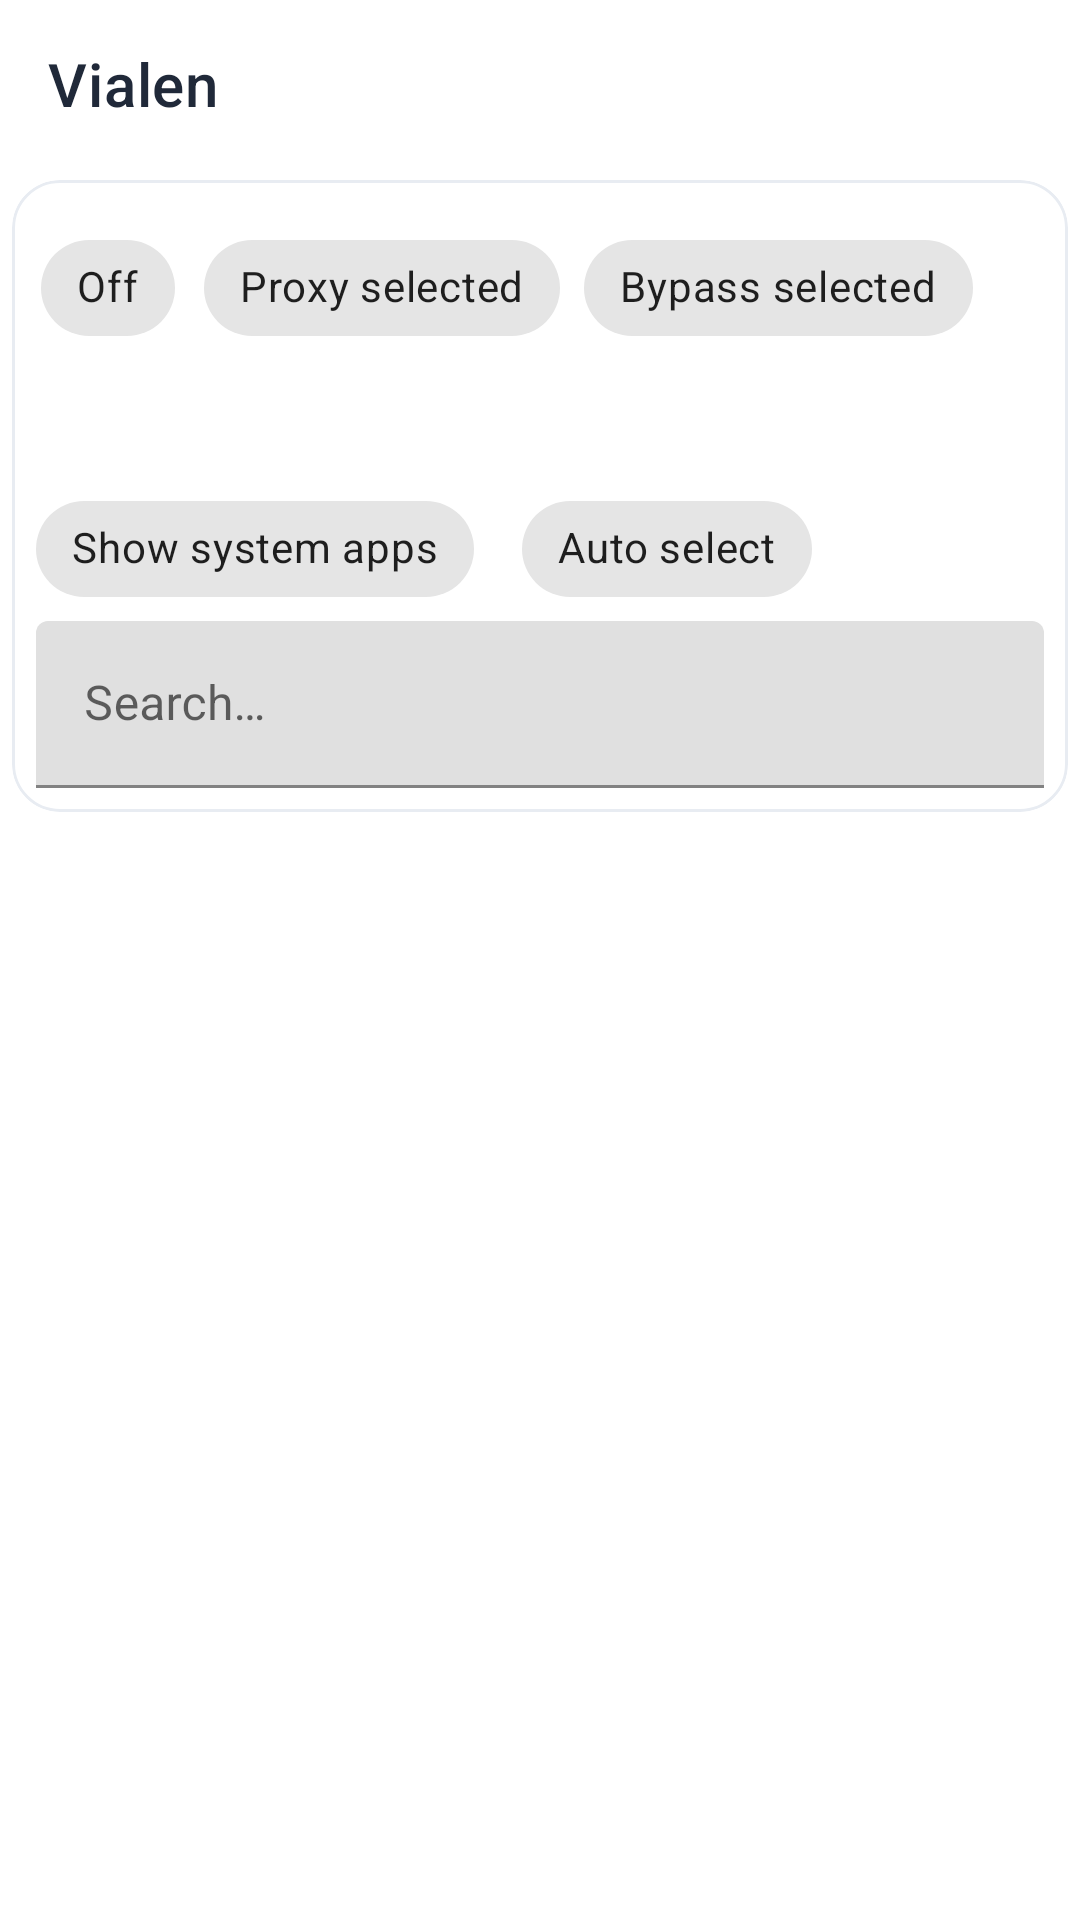

This screen was rendered from an Android layout file. Write that file and the resources it references.
<!-- AndroidManifest.xml: application theme Theme.Start -->
<!-- res/layout/layout_apps.xml -->
<androidx.coordinatorlayout.widget.CoordinatorLayout xmlns:android="http://schemas.android.com/apk/res/android" xmlns:app="http://schemas.android.com/apk/res-auto" xmlns:ns2="http://schemas.android.com/tools" android:layout_width="match_parent" android:layout_height="match_parent" android:duplicateParentState="false" android:orientation="vertical">
    <com.google.android.material.appbar.AppBarLayout android:id="@+id/appbar" android:stateListAnimator="@null" app:elevation="0dp" android:layout_width="match_parent" android:layout_height="wrap_content" android:background="@color/vialen_surface">
        <com.google.android.material.appbar.CollapsingToolbarLayout android:layout_width="match_parent" android:layout_height="wrap_content" app:layout_scrollFlags="scroll|enterAlways" app:titleEnabled="false">
            <com.google.android.material.appbar.MaterialToolbar android:id="@+id/toolbar" android:layout_width="match_parent" android:layout_height="?attr/actionBarSize" android:background="@color/vialen_surface" android:elevation="0dp" android:theme="?actionBarTheme" android:touchscreenBlocksFocus="false" app:layout_collapseMode="pin" app:titleTextColor="@color/vialen_text_primary" app:subtitleTextColor="@color/vialen_text_secondary" app:navigationIconTint="@color/vialen_toolbar_icon" app:popupTheme="@style/ThemeOverlay.AppCompat.Light" app:title="@string/app_name" />
            <LinearLayout android:layout_width="match_parent" android:layout_height="wrap_content" android:orientation="vertical" android:paddingTop="56dp">
                <com.google.android.material.card.MaterialCardView android:layout_width="match_parent" android:layout_height="wrap_content" android:layout_margin="4dp" app:cardBackgroundColor="@color/vialen_surface" app:strokeColor="@color/vialen_outline" app:cardElevation="0dp" app:cardCornerRadius="16dp" app:strokeWidth="1dp">
                    <LinearLayout android:layout_width="match_parent" android:layout_height="wrap_content" android:orientation="vertical" android:padding="8dp">
                        <com.google.android.material.chip.ChipGroup android:id="@+id/bypassGroup" android:layout_width="match_parent" android:layout_height="wrap_content" android:layout_marginTop="4dp" app:selectionRequired="true" app:singleLine="false" app:singleSelection="true">
                            <com.google.android.material.chip.Chip android:id="@+id/appProxyModeDisable" android:layout_width="wrap_content" android:layout_height="wrap_content" android:text="@string/off" />
                            <com.google.android.material.chip.Chip android:id="@+id/appProxyModeOn" android:layout_width="wrap_content" android:layout_height="wrap_content" android:text="@string/app_routing_proxy" />
                            <com.google.android.material.chip.Chip android:id="@+id/appProxyModeBypass" android:layout_width="wrap_content" android:layout_height="wrap_content" android:checked="true" android:text="@string/app_routing_bypass" />
                        </com.google.android.material.chip.ChipGroup>
                        <TextView android:id="@+id/selection_summary" android:layout_width="match_parent" android:layout_height="wrap_content" android:textSize="14sp" android:textColor="@color/vialen_text_secondary" android:paddingTop="8dp" android:paddingBottom="12dp" android:accessibilityLiveRegion="polite" />
                        <com.google.android.material.chip.ChipGroup android:layout_width="match_parent" android:layout_height="wrap_content">
                            <com.google.android.material.chip.Chip android:id="@+id/show_system_apps" style="@style/Widget.MaterialComponents.Chip.Filter" android:layout_width="wrap_content" android:layout_height="wrap_content" android:layout_marginEnd="8dp" android:layout_marginBottom="4dp" android:text="@string/show_system_apps" />
                            <com.google.android.material.chip.Chip android:id="@+id/autoSelectProxyApps" android:layout_width="wrap_content" android:layout_height="wrap_content" android:checkable="false" android:text="@string/ui_auto_select" android:contentDescription="@string/ui_auto_select_help" />
                        </com.google.android.material.chip.ChipGroup>
                        <com.google.android.material.textfield.TextInputLayout android:layout_width="match_parent" android:layout_height="wrap_content" android:hint="@string/search_apps">
                            <com.google.android.material.textfield.TextInputEditText android:id="@+id/search" android:layout_width="match_parent" android:layout_height="wrap_content" android:singleLine="true" android:imeOptions="actionSearch" />
                        </com.google.android.material.textfield.TextInputLayout>
                    </LinearLayout>
                </com.google.android.material.card.MaterialCardView>
            </LinearLayout>
        </com.google.android.material.appbar.CollapsingToolbarLayout>
    </com.google.android.material.appbar.AppBarLayout>
    <FrameLayout android:layout_width="match_parent" android:layout_height="match_parent" app:layout_behavior="@string/appbar_scrolling_view_behavior">
    <LinearLayout android:id="@+id/loading" android:layout_width="match_parent" android:layout_height="match_parent" android:gravity="center" android:orientation="vertical">
        <com.google.android.material.progressindicator.CircularProgressIndicator android:layout_width="wrap_content" android:layout_height="wrap_content" android:indeterminate="true" />
    </LinearLayout>
    <com.simplecityapps.recyclerview_fastscroll.views.FastScrollRecyclerView android:id="@+id/list" android:layout_width="match_parent" android:layout_height="match_parent" android:clipToPadding="false" android:scrollbarSize="0dp" android:visibility="gone" app:fastScrollAutoHide="true" app:fastScrollPopupTextColor="@color/vialen_on_brand" app:fastScrollPopupBgColor="@color/vialen_brand" app:fastScrollThumbColor="@color/vialen_accent" app:fastScrollThumbInactiveColor="@color/vialen_scroll_thumb" ns2:listitem="@layout/layout_apps_item" />
    <include android:id="@+id/app_placeholder" layout="@layout/layout_app_placeholder" />
    </FrameLayout>
</androidx.coordinatorlayout.widget.CoordinatorLayout>
<!-- res/layout/layout_apps_item.xml (included above) -->
<?xml version="1.0" encoding="utf-8"?>
<com.google.android.material.card.MaterialCardView xmlns:android="http://schemas.android.com/apk/res/android"
    xmlns:app="http://schemas.android.com/apk/res-auto"
    xmlns:tools="http://schemas.android.com/tools"
    android:id="@+id/content"
    android:layout_width="match_parent"
    android:layout_height="wrap_content"
    android:layout_margin="4dp"
    app:cardBackgroundColor="@color/vialen_surface"
    app:strokeColor="@color/vialen_outline"
    app:cardElevation="0dp"
    app:cardCornerRadius="16dp"
    app:strokeWidth="1dp"
    tools:ignore="SelectableText">

    <LinearLayout
        android:layout_width="match_parent"
        android:layout_height="match_parent"
        android:layout_marginEnd="8dp"
        android:gravity="center_vertical"
        android:orientation="horizontal"
        android:padding="8dp">

        <ImageView
            android:id="@+id/itemicon"
            android:layout_width="40dp"
            android:layout_height="40dp"
            android:layout_marginStart="8dp"
            android:importantForAccessibility="no"
            android:scaleType="fitCenter"
            tools:src="@android:drawable/sym_def_app_icon" />

        <LinearLayout
            android:layout_width="0dp"
            android:layout_height="wrap_content"
            android:layout_marginStart="16dp"
            android:layout_marginTop="4dp"
            android:layout_marginEnd="8dp"
            android:layout_marginBottom="4dp"
            android:layout_weight="1"
            android:orientation="vertical">

            <TextView
                android:id="@+id/title"
                android:layout_width="wrap_content"
                android:layout_height="wrap_content"
                android:ellipsize="end"
                android:textColor="?android:attr/textColorSecondary"
                android:textSize="18sp"
                tools:text="Package label" />

            <TextView
                android:id="@+id/desc"
                android:layout_width="wrap_content"
                android:layout_height="wrap_content"
                android:breakStrategy="high_quality"
                android:ellipsize="end"
                android:textColor="?android:attr/textColorTertiary"
                android:textSize="12sp"
                tools:text="com.package.name (10000)" />

        </LinearLayout>

        <androidx.appcompat.widget.SwitchCompat
            android:id="@+id/itemcheck"
            android:layout_width="wrap_content"
            android:layout_height="wrap_content"
            android:clickable="false"
            android:focusable="false"
            android:focusableInTouchMode="false"
            app:layout_constraintBottom_toBottomOf="parent"
            app:layout_constraintEnd_toEndOf="parent"
            app:layout_constraintTop_toTopOf="parent" />

    </LinearLayout>

</com.google.android.material.card.MaterialCardView>
<!-- res/layout/layout_app_placeholder.xml (included above) -->
<?xml version="1.0" encoding="utf-8"?>
<LinearLayout xmlns:android="http://schemas.android.com/apk/res/android"
    android:layout_width="match_parent"
    android:layout_height="match_parent"
    android:gravity="center"
    android:orientation="vertical"
    android:padding="32dp"
    android:visibility="gone">

    <TextView
        android:id="@+id/empty_message"
        android:layout_width="wrap_content"
        android:layout_height="wrap_content"
        android:gravity="center"
        android:paddingBottom="16dp"
        android:text="@string/app_list_permission_denied"
        android:textColor="?attr/colorOnBackground"
        android:textSize="16sp" />

    <com.google.android.material.button.MaterialButton
        android:id="@+id/open_settings"
        android:layout_width="wrap_content"
        android:layout_height="wrap_content"
        android:text="@string/open_app_settings" />
    <com.google.android.material.button.MaterialButton
        android:id="@+id/retry"
        style="@style/Widget.MaterialComponents.Button.TextButton"
        android:layout_width="wrap_content"
        android:layout_height="wrap_content"
        android:text="@string/app_routing_retry" />
</LinearLayout>
<!-- resources referenced by this layout -->
<resources>
  <color name="vialen_accent">#3564E8</color>
  <color name="vialen_brand">#3564E8</color>
  <color name="vialen_on_brand">#FFFFFF</color>
  <color name="vialen_outline">#E8ECF2</color>
  <color name="vialen_scroll_thumb">#667085</color>
  <color name="vialen_surface">#FFFFFF</color>
  <color name="vialen_text_primary">#202939</color>
  <color name="vialen_text_secondary">#58677D</color>
  <color name="vialen_toolbar_icon">#475467</color>
  <string name="app_list_permission_denied">Unable to read installed apps.\nThis is usually because the system has restricted app read permissions.\nPlease grant permissions in the system settings.</string>
  <string name="app_name" translatable="false">Vialen</string>
  <string name="app_routing_bypass">Bypass selected</string>
  <string name="app_routing_proxy">Proxy selected</string>
  <string name="app_routing_retry">Reload app list</string>
  <string name="off">Off</string>
  <string name="open_app_settings">Open System Settings</string>
  <string name="search_apps">Search…</string>
  <string name="show_system_apps">Show system apps</string>
  <string name="ui_auto_select">Auto select</string>
  <string name="ui_auto_select_help">Add exact package recommendations without clearing your current choices. Shared-UID apps stay together.</string>
  <style name="Theme.Start" parent="Theme.MaterialComponents.Light">
          <item name="android:forceDarkAllowed" tools:targetApi="q">false</item>
          <item name="android:windowBackground">@color/vialen_background</item>
          <item name="android:windowLightStatusBar">true</item>
          <item name="android:navigationBarColor">@android:color/transparent</item>
          <item name="colorPrimary">@android:color/transparent</item>
          <item name="colorPrimaryDark">@android:color/transparent</item>
          <item name="android:backgroundDimEnabled">false</item>
          <item name="android:windowNoTitle">true</item>
          <item name="windowActionBar">false</item>
          <item name="windowNoTitle">true</item>
      </style>
  <color name="vialen_background">#FFFFFF</color>
</resources>
